The GitHub repository teukumunawark/Coffee-Bean-Prediction-Api contains a labelled image folder "data" with 4 categories: defect, longberry, peaberry, premium. Examples follow, each with its label.

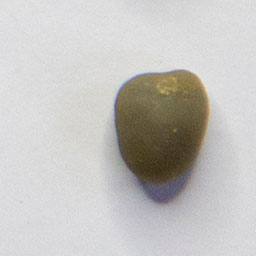
Label: peaberry

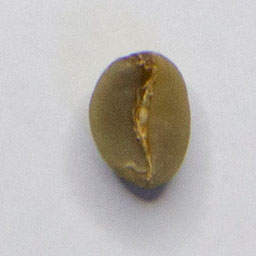
Label: premium

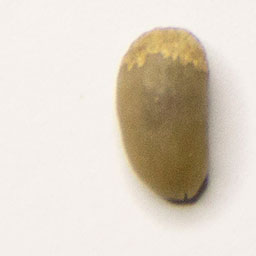
Label: longberry

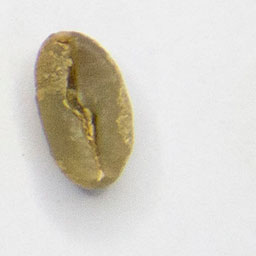
Label: longberry

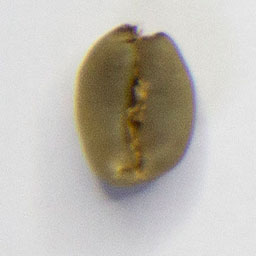
Label: defect

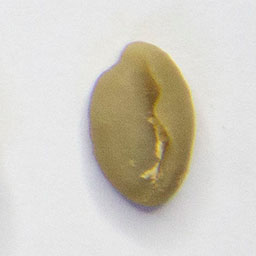
Label: defect
